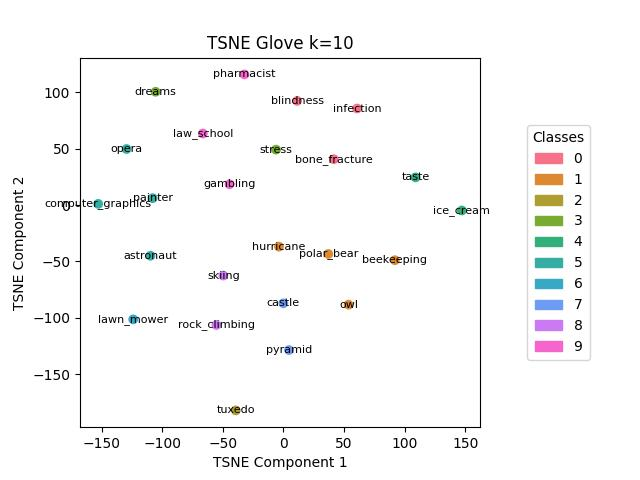

The table this chart was drawn from, first rows:
, names, labels
2, blindness, 0
3, bone_fracture, 0
10, infection, 0
1, beekeeping, 1
8, hurricane, 1
14, owl, 1
17, polar_bear, 1
23, tuxedo, 2
6, dreams, 3
21, stress, 3
9, ice_cream, 4
22, taste, 4
0, astronaut, 5
5, computer_graphics, 5
13, opera, 5
15, painter, 5
12, lawn_mower, 6
4, castle, 7
18, pyramid, 7
19, rock_climbing, 8
20, skiing, 8
7, gambling, 9
11, law_school, 9
16, pharmacist, 9
